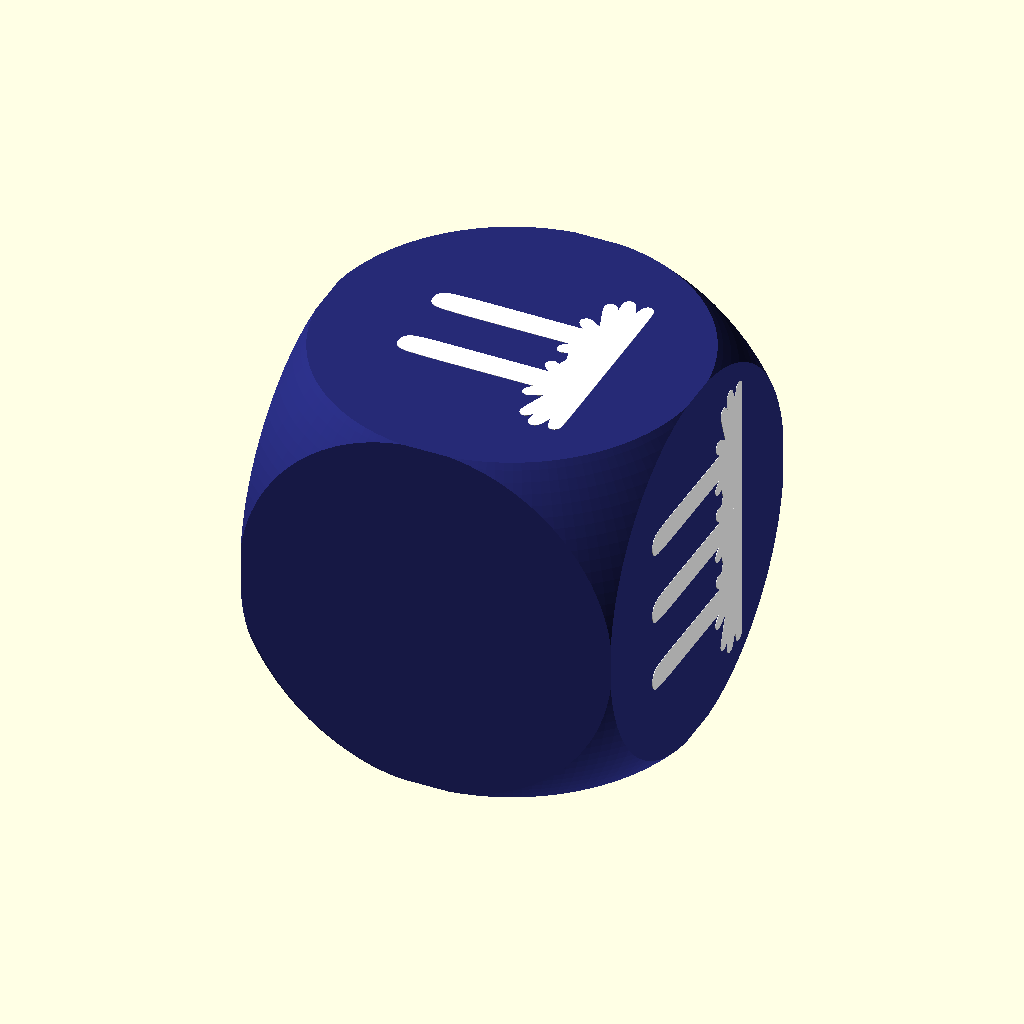
Cell 1: the model at its default parameters.
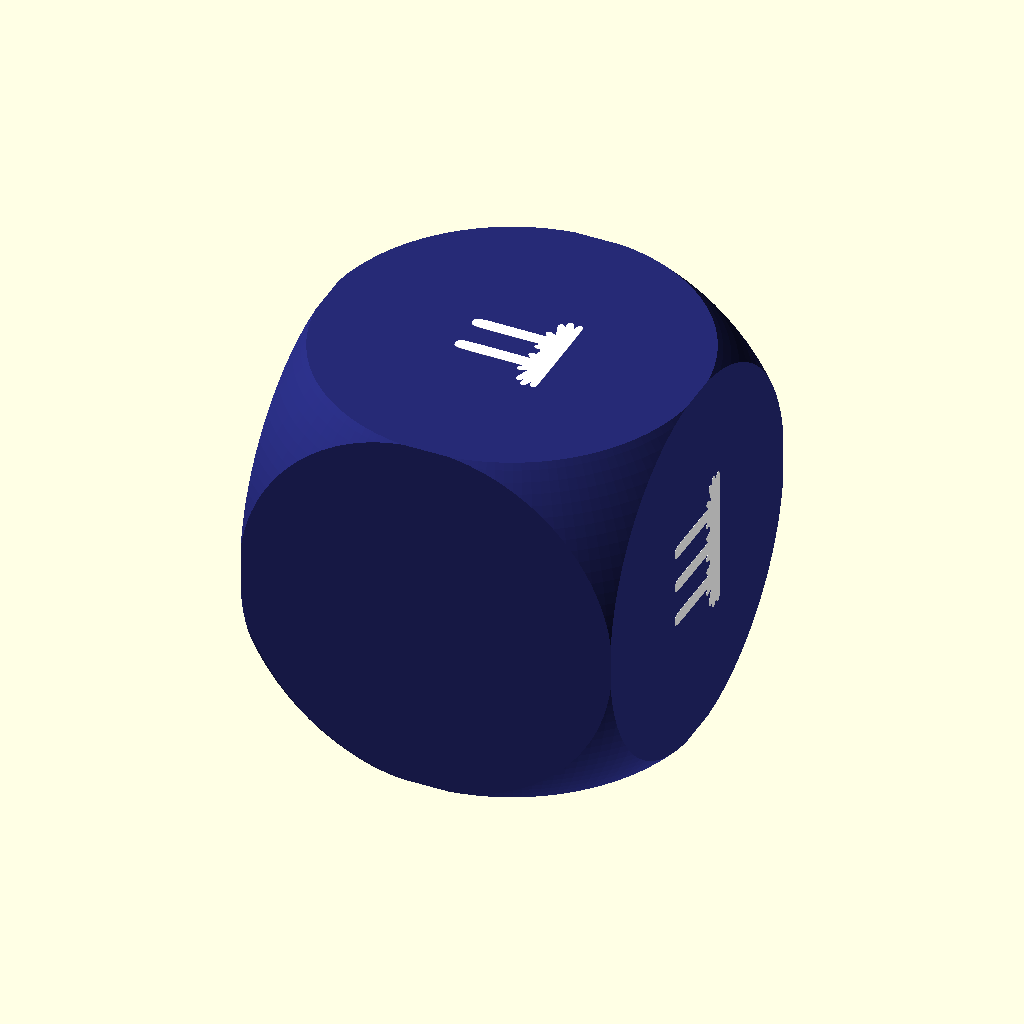
Cell 2 — cube_size set to 20, the other parameters unchanged.
The same orthographic view direction (rotation 55°, 0°, 25°; colour scheme Cornfield) for every cell, with the view re-fitted per cell, so scale and position can differ between cells.
Source of the model, Dices/STL/dado laser.scad:
include <./components/laser.scad>;

cube_size=10;

module lasers(rotation, translation) {
    color("white"){
        translate(translation)
        rotate(rotation){
            linear_extrude(height = svg_extrude_height)
            laser();
        }
    }
}

//========================
// DICE
//========================

difference(){
    color("#262a76")
    intersection(){
        cube(cube_size,center=true);
        sphere(cube_size*0.71,$fn=150);}
}


//========================
// Face 1
//========================
lasers([90,0,90], [cube_size/2-svg_extrude_height+0.01,0,0]);
lasers([90,0,90], [cube_size/2-svg_extrude_height+0.01,0,2]);
lasers([90,0,90], [cube_size/2-svg_extrude_height+0.01,0,-2]);

//========================
// Face 2
//========================

lasers([-90,180,0], [0,cube_size/2-svg_extrude_height+0.01,1]);
lasers([-90,180,0], [0,cube_size/2-svg_extrude_height+0.01,-1]);

//========================
// Face 3
//========================

lasers([-90,180,90], [-(cube_size/2-svg_extrude_height+0.01),0,0]);

//========================
// Face 4
//========================

// EMPTY

//========================
// Face 5
//========================

lasers([0,0,0], [0,-1,(cube_size/2-svg_extrude_height+0.01)]);
lasers([0,0,0], [0,1,(cube_size/2-svg_extrude_height+0.01)]);

//========================
// Face 6
//========================

lasers([0,0,180], [0,-1,-(cube_size/2-svg_extrude_height+1.01)]);
lasers([0,0,180], [0,1,-(cube_size/2-svg_extrude_height+1.01)]);
Parameter table extracted from the source (name, type, default, range or options):
cube_size: number, default 10
